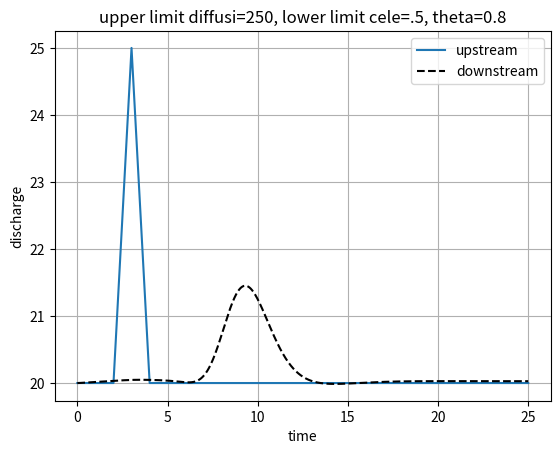

Source code (Python):
import numpy as np
import pandas as pd
import matplotlib.pyplot as plt

"""Solution parameters"""
theta = .5
dt = 18 # sec
timeStep = 5000

"""Geometry and related"""
np.random.seed(3)
L = 20000 # length of the channel
N = 20 # no of intervals not nodes
# dx = np.random.rand(N)
dx = np.ones(N)* L / (N)
alpha = np.zeros(N+1)
x = np.zeros(N+1)
mannings = np.ones(N+1)*0.00000000012
S_0 = 1/10000
z = np.zeros(N+1)
hLast = 4
z[0] = 2
for i in range(1,N+1):
    x[i] = x[i-1] + dx[i-1]
    z[i] = z[i-1] - S_0 * dx[i-1]
alpha[1:-1] = dx[1:] / dx[:-1]
alpha[-1] = 1

"""Variables"""
qp = np.ones(N+1)*20
qOld = np.ones(N+1)*20
q_x = np.zeros(N+1)
q_xOld = np.zeros(N+1)
hOld, h = np.ones(N+1)*4, np.ones(N+1)*4
hOld[-1], h[-1] = hLast, hLast
hOld = hOld + z
qUpSt = [20]
qDoSt = [20]

Nind = np.arange(N-1, -1, -1, dtype = int)

E, F, E_x, F_x = np.zeros(N+1), np.zeros(N+1), np.zeros(N+1), np.zeros(N+1)

"""Preparing variables before time integration"""
b=1
celerity2 = np.ones(N+1)
celerity = .5
diffusivity = np.ones(N+1)*250
diffusivity2 = np.ones(N+1)*250

for t in range(timeStep):
    # print(t)

    E[0] = 1
    F[0] = 0
    E_x[0] = 0
    F_x[0] = 0

    for i in range(1, N + 1):

        C = dt / dx[i-1]
        Cr = np.abs(celerity) * C

        a1 = 3 * Cr ** 2 - 2 * Cr ** 3
        a2 = 1 - a1
        a3 = (Cr ** 2 - Cr ** 3) * dx[i - 1]
        a4 = (-Cr + 2 * Cr ** 2 - Cr ** 3) * dx[i - 1]

        b1 = (6 * Cr - 6 * Cr ** 2) / (-dx[i - 1])
        b2 = (-6 * Cr + 2 * Cr ** 2) / (-dx[i - 1])
        b3 = -(2 * Cr - 3 * Cr ** 2)
        b4 = -(-1 + 4 * Cr - 3 * Cr ** 2)

        d1 = (6 - 12 * Cr ** 2) / (dx[i - 1] ** 2)
        d2 = (-6 + 12 * Cr ** 2) / (dx[i - 1] ** 2)
        d3 = (2 - 6 * Cr) / (dx[i - 1])
        d4 = (4 - 6 * Cr) / (dx[i - 1])

        h1 = 12 / dx[i - 1] ** 3
        h2 = -12 / dx[i - 1] ** 3
        h3 = 6 / dx[i - 1] ** 2
        h4 = 6 / dx[i - 1] ** 2

        if i == N:
            alpha = 1
        else:
            alpha = dx[i] / dx[i-1]

        qEps = a1 * qOld[i-1] + a2 * qOld[i] + a3 * q_x[i-1] + a4 * q_x[i]
        q_xEps = b1 * qOld[i-1] + b2 * qOld[i] + b3 * q_x[i-1] + b4 * q_x[i]
        q_xxEps = d1 * qOld[i-1] + d2 * qOld[i] + d3 * q_x[i-1] + d4 * q_x[i]
        q_xxxEps = h1 * qOld[i-1] + h2 * qOld[i] + h3 * q_x[i-1] + h4 * q_x[i]

        p = -theta * diffusivity[i] * dt / (dx[i-1]**2) * 2 / (alpha * (alpha+1)) * alpha
        q = 1 - p * (1 + alpha) / alpha
        r = p / alpha
        s = qEps + dt * diffusivity[i] * (1-theta) * q_xxEps
        s_x = q_xEps + dt * diffusivity[i] * (1-theta) * q_xxxEps

        E[i] = -r / (p * E[i-1] + q)
        F[i] = (s - p * F[i-1]) / (p * E[i-1] + q)
        E_x[i] = -r / (p * E_x[i-1] + q)
        F_x[i] = (s_x - p * F_x[i - 1]) / (p * E[i - 1] + q)

    qp[-1] = qOld[-2]
    # qp[-1] = qEps # bc at the end
    q_x[-1] = 0

    for i in Nind:
        qp[i] = E[i] * qp[i+1] + F[i]
        q_x[i] = E_x[i] * q_x[i+1] + F_x[i]

    if t*dt < 2*60*60:
        qp[0] = 20
    elif t * dt >= 2 * 60 * 60 and t * dt < 3 * 60 * 60:
        qp[0] = 20 + 5 * (t*dt - 2*60*60) / 60 / 60
    elif t * dt >= 3 * 60 * 60 and t * dt < 4 * 60 * 60:
        qp[0] = 25 - 5 * (t * dt - 3 * 60 * 60) / 60 / 60
    else:
        qp[0] = 20

    # if t*dt < 1*60*60:
    #     qp[0] = 20 + 5 * (t*dt ) / 60 / 60
    # elif t * dt >= 1 * 60 * 60 and t * dt < 2 * 60 * 60:
    #     qp[0] = 25 - 5 * (t*dt - 1*60*60) / 60 / 60
    # else:
    #     qp[0] = 20

    ## h calcs comes here

    width = 10
    wettedPerimeter = 10 + 2 * np.sqrt(hLast ** 2 + (hLast / 2) ** 2)
    csArea = hLast * 10 + hLast ** 2 / 2
    R = csArea / wettedPerimeter
    S_fForward = 1 / ((1 / mannings[-1]) * csArea * R ** (2 / 3)) ** 2 * qp[-1] ** 2
    # S_fForward = mannings[-1] ** 2 / (csArea * R ** (2 / 3)) ** 2 * qp[-1] ** 2
    for i in Nind:
        if h[i] <= 10:
            width = 10
            wettedPerimeter = 10 + 2 * np.sqrt(h[i] ** 2 + (h[i] / 2) ** 2)
            csArea = h[i] * 10 + h[i] ** 2 / 2
        else:
            width = 10
            wettedPerimeter = 10 + 2 * np.sqrt(10 ** 2 + 5 ** 2) + 20 + 2 * (h[i] - 10)
            csArea = 100 + 10 ** 2 / 2 + (h[i] - 10) * 40
        R = csArea / wettedPerimeter
        S_f = 1 / ((1 / mannings[i]) * csArea * R ** (2 / 3)) ** 2 * qp[i] ** 2
        # S_f = mannings[i]**2 / ( csArea * R ** (2 / 3)) ** 2 * qp[i] ** 2
        celerity2[i] = 5 * S_fForward ** .3 * np.abs(qp[i]) ** .4 / 3 / width ** .4 / mannings[i] ** .6
        # celerity2[i] = 0
        # celerity2[i] = np.min([3*qp[i]/(h[i]-z[i]), 5 * S_fForward ** .3 * np.abs(qp[i]) ** .4 / 3 / width ** .4 / mannings[i] ** .6])
        diffusivity2[i] = (np.abs(qp[i]) / 2 / S_fForward / width)
        # diffusivity2[i] = 10
        h[i] = h[i+1] + z[i] - z[i+1] + dx[i] * (S_f + S_fForward) / 2
        # h[i] = hOld[i + 1]  + dx[i] * (S_f + S_fForward) / 2
        S_fForward = S_f


    #bounds on diff and celerity
    # lb = 50
    # ub = 400
    # if np.mean(diffusivity2[1:-1])<lb:
    #     diffusivity = np.ones(N + 1) * lb
    # elif np.mean(diffusivity2[1:-1])<ub:
    #     diffusivity = np.ones(N + 1) * np.mean(diffusivity2[1:-1])
    # else:
    #     diffusivity = np.ones(N + 1) * ub
    # lb = 0.5
    # ub = 1000
    # if np.mean(celerity2[1:-1])<lb:
    #     celerity = lb
    # elif np.mean(celerity2[1:-1])<ub:
    #     celerity = np.mean(celerity2[1:-1])
    # else:
    #     celerity = np.ones(N + 1) * ub

    diffusivity =  np.ones(N+1) * np.min([250, np.mean(diffusivity2[1:-1])])
    celerity = np.max([.5, np.mean(celerity2[1:-1])])
    # celerity = np.mean(celerity2[1:-1])

    qOld[:] = qp[:]
    q_xOld[:] = q_x[:]
    hOld[:] = h[:]
    if t == 4000:
        print(h)

    # if t == 1000:
    #     print(qp, q_x)

    qUpSt.append(qp[0])
    qDoSt.append(qp[-1])



time = np.arange(0, timeStep * dt + dt, dt)
time = time / 3600
plt.plot(time, qUpSt, label='upstream')
plt.plot(time, qDoSt, 'k', linestyle='--',label='downstream')
plt.grid()
plt.legend()
plt.xlabel('time')
plt.ylabel('discharge')
plt.title("upper limit diffusi=250, lower limit cele=.5, theta=0.8")
plt.savefig('d250-c5-t8.png')
plt.show()